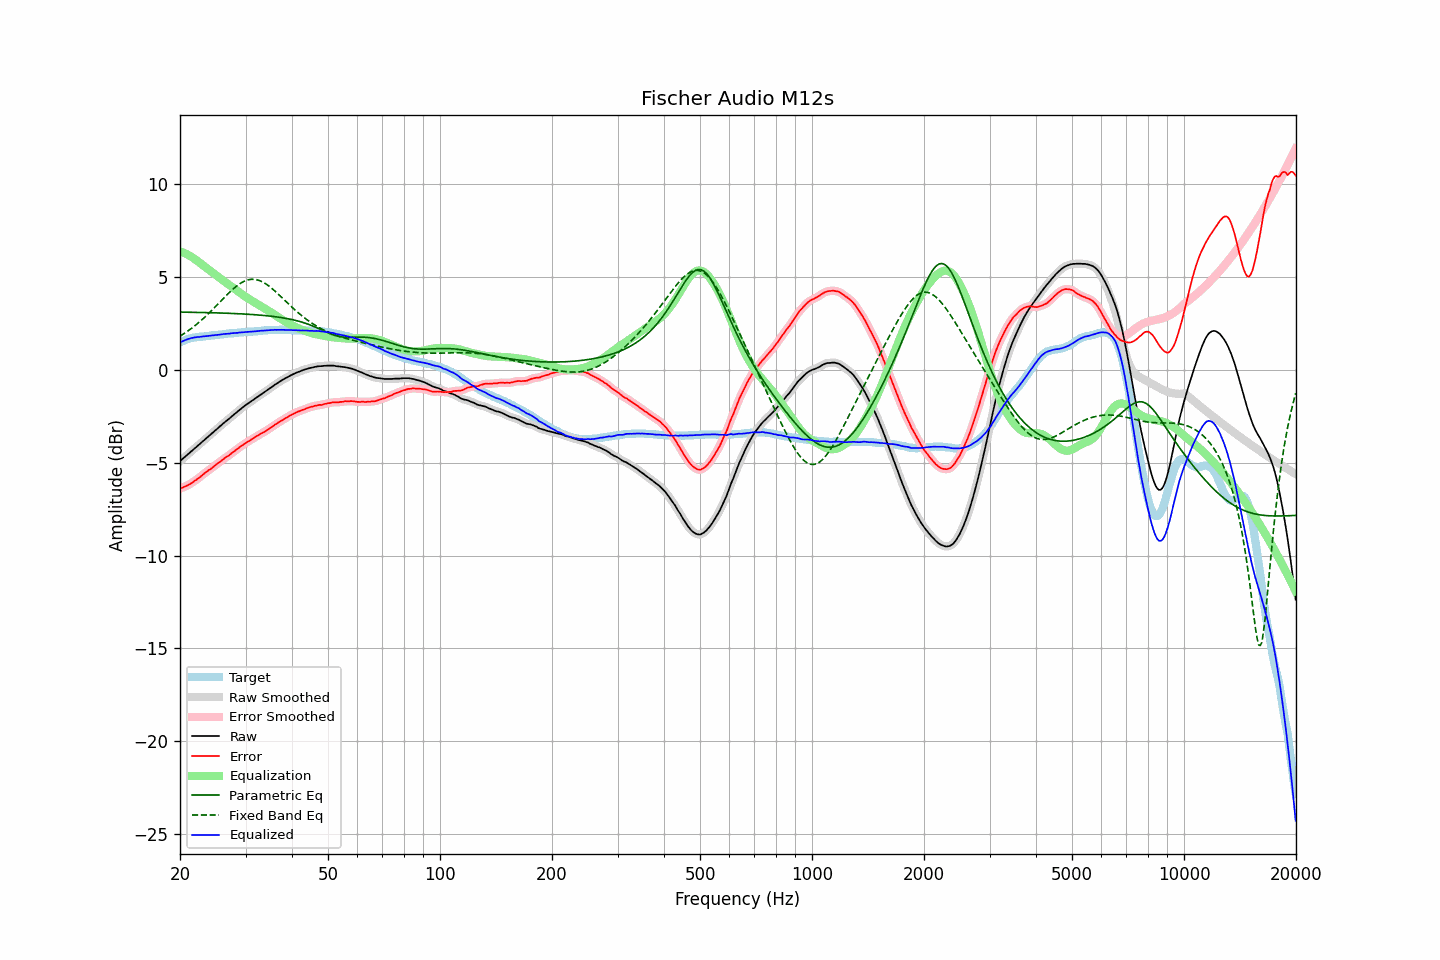

The file beside this chart, header and first rows:
frequency, raw, error, smoothed, error_smoothed, equalization, parametric_eq, fixed_band_eq, equalized_raw, equalized_smoothed, target
20.00, -4.91, -6.40, -4.91, -6.40, 6.40, 3.12, 1.82, 1.48, 1.48, 1.48
20.20, -4.83, -6.36, -4.84, -6.36, 6.36, 3.12, 1.87, 1.53, 1.53, 1.52
20.40, -4.76, -6.33, -4.76, -6.32, 6.33, 3.11, 1.93, 1.56, 1.57, 1.56
20.61, -4.69, -6.28, -4.69, -6.29, 6.29, 3.11, 1.99, 1.60, 1.60, 1.59
20.81, -4.61, -6.25, -4.61, -6.25, 6.25, 3.11, 2.04, 1.63, 1.63, 1.63
21.02, -4.53, -6.21, -4.54, -6.20, 6.20, 3.11, 2.11, 1.67, 1.66, 1.67
21.23, -4.46, -6.16, -4.46, -6.16, 6.15, 3.11, 2.17, 1.69, 1.69, 1.69
21.44, -4.38, -6.10, -4.39, -6.10, 6.10, 3.11, 2.23, 1.72, 1.71, 1.71
21.66, -4.32, -6.05, -4.31, -6.04, 6.05, 3.11, 2.30, 1.73, 1.73, 1.73
21.87, -4.23, -5.98, -4.24, -5.98, 5.99, 3.10, 2.37, 1.75, 1.75, 1.74
22.09, -4.16, -5.93, -4.16, -5.92, 5.92, 3.10, 2.43, 1.76, 1.76, 1.76
22.31, -4.08, -5.86, -4.09, -5.86, 5.86, 3.10, 2.51, 1.78, 1.77, 1.77
22.54, -4.02, -5.80, -4.01, -5.80, 5.79, 3.10, 2.58, 1.78, 1.78, 1.78
22.76, -3.93, -5.73, -3.93, -5.73, 5.73, 3.10, 2.66, 1.79, 1.79, 1.79
22.99, -3.85, -5.65, -3.86, -5.66, 5.66, 3.09, 2.73, 1.80, 1.80, 1.79
23.22, -3.78, -5.59, -3.78, -5.59, 5.59, 3.09, 2.81, 1.81, 1.81, 1.80
23.45, -3.70, -5.52, -3.71, -5.52, 5.53, 3.09, 2.89, 1.82, 1.82, 1.81
23.69, -3.64, -5.46, -3.63, -5.46, 5.46, 3.09, 2.97, 1.82, 1.83, 1.82
23.92, -3.55, -5.39, -3.56, -5.40, 5.39, 3.09, 3.06, 1.84, 1.84, 1.83
24.16, -3.48, -5.34, -3.48, -5.34, 5.33, 3.08, 3.14, 1.85, 1.85, 1.85
24.40, -3.40, -5.28, -3.41, -5.27, 5.27, 3.08, 3.23, 1.86, 1.86, 1.87
24.65, -3.34, -5.20, -3.33, -5.20, 5.20, 3.08, 3.32, 1.86, 1.87, 1.86
24.89, -3.25, -5.13, -3.26, -5.13, 5.13, 3.08, 3.41, 1.88, 1.88, 1.87
25.14, -3.18, -5.07, -3.18, -5.06, 5.07, 3.07, 3.50, 1.88, 1.89, 1.88
25.39, -3.10, -5.00, -3.10, -5.00, 5.00, 3.07, 3.58, 1.90, 1.90, 1.89
25.65, -3.03, -4.94, -3.03, -4.94, 4.94, 3.07, 3.67, 1.91, 1.91, 1.91
25.91, -2.96, -4.87, -2.95, -4.87, 4.87, 3.07, 3.76, 1.92, 1.92, 1.91
26.16, -2.87, -4.80, -2.88, -4.80, 4.81, 3.06, 3.85, 1.93, 1.93, 1.92
26.43, -2.81, -4.74, -2.81, -4.74, 4.74, 3.06, 3.94, 1.94, 1.94, 1.93
26.69, -2.73, -4.68, -2.73, -4.68, 4.68, 3.06, 4.03, 1.95, 1.95, 1.94
26.96, -2.67, -4.63, -2.67, -4.63, 4.62, 3.05, 4.12, 1.95, 1.95, 1.96
27.23, -2.60, -4.57, -2.59, -4.56, 4.56, 3.05, 4.20, 1.96, 1.96, 1.97
27.50, -2.51, -4.49, -2.52, -4.50, 4.49, 3.05, 4.28, 1.98, 1.97, 1.97
27.77, -2.44, -4.42, -2.44, -4.43, 4.43, 3.04, 4.36, 1.99, 1.98, 1.97
28.05, -2.37, -4.37, -2.37, -4.36, 4.36, 3.04, 4.44, 1.99, 1.99, 1.99
28.33, -2.30, -4.30, -2.30, -4.30, 4.30, 3.03, 4.51, 2.00, 2.00, 1.99
28.62, -2.24, -4.24, -2.23, -4.23, 4.23, 3.03, 4.57, 2.00, 2.00, 2.00
28.90, -2.15, -4.17, -2.16, -4.17, 4.17, 3.03, 4.63, 2.02, 2.01, 2.01
29.19, -2.08, -4.10, -2.08, -4.11, 4.11, 3.02, 4.69, 2.02, 2.02, 2.01
29.48, -2.01, -4.06, -2.01, -4.05, 4.05, 3.02, 4.74, 2.03, 2.04, 2.04
29.78, -1.95, -3.98, -1.95, -3.99, 3.99, 3.01, 4.78, 2.04, 2.04, 2.03
30.08, -1.89, -3.93, -1.88, -3.93, 3.93, 3.01, 4.82, 2.05, 2.05, 2.04
30.38, -1.83, -3.87, -1.82, -3.87, 3.88, 3.00, 4.85, 2.05, 2.05, 2.04
30.68, -1.76, -3.83, -1.77, -3.82, 3.82, 3.00, 4.86, 2.06, 2.05, 2.06
30.99, -1.71, -3.77, -1.71, -3.77, 3.77, 2.99, 4.88, 2.06, 2.06, 2.06
31.30, -1.65, -3.71, -1.65, -3.72, 3.71, 2.99, 4.88, 2.07, 2.07, 2.06
31.61, -1.58, -3.66, -1.59, -3.66, 3.66, 2.98, 4.88, 2.07, 2.07, 2.07
31.93, -1.53, -3.61, -1.52, -3.61, 3.61, 2.97, 4.87, 2.08, 2.08, 2.08
32.24, -1.46, -3.55, -1.46, -3.56, 3.56, 2.97, 4.85, 2.09, 2.09, 2.08
32.57, -1.41, -3.51, -1.40, -3.50, 3.51, 2.96, 4.83, 2.10, 2.10, 2.10
32.89, -1.34, -3.45, -1.34, -3.45, 3.46, 2.95, 4.80, 2.11, 2.11, 2.10
33.22, -1.28, -3.40, -1.29, -3.40, 3.40, 2.94, 4.76, 2.12, 2.12, 2.11
33.55, -1.23, -3.36, -1.23, -3.35, 3.35, 2.94, 4.71, 2.12, 2.12, 2.12
33.89, -1.17, -3.31, -1.17, -3.31, 3.30, 2.93, 4.66, 2.13, 2.13, 2.13
34.23, -1.11, -3.25, -1.12, -3.25, 3.25, 2.92, 4.60, 2.13, 2.13, 2.13
34.57, -1.05, -3.20, -1.05, -3.19, 3.19, 2.91, 4.54, 2.14, 2.14, 2.14
34.92, -0.99, -3.13, -0.99, -3.14, 3.13, 2.90, 4.47, 2.15, 2.15, 2.14
35.27, -0.93, -3.08, -0.92, -3.08, 3.08, 2.89, 4.40, 2.15, 2.15, 2.15
35.62, -0.86, -3.02, -0.86, -3.02, 3.02, 2.88, 4.33, 2.15, 2.16, 2.15
35.97, -0.79, -2.95, -0.80, -2.96, 2.96, 2.87, 4.25, 2.17, 2.16, 2.15
... 635 more rows
